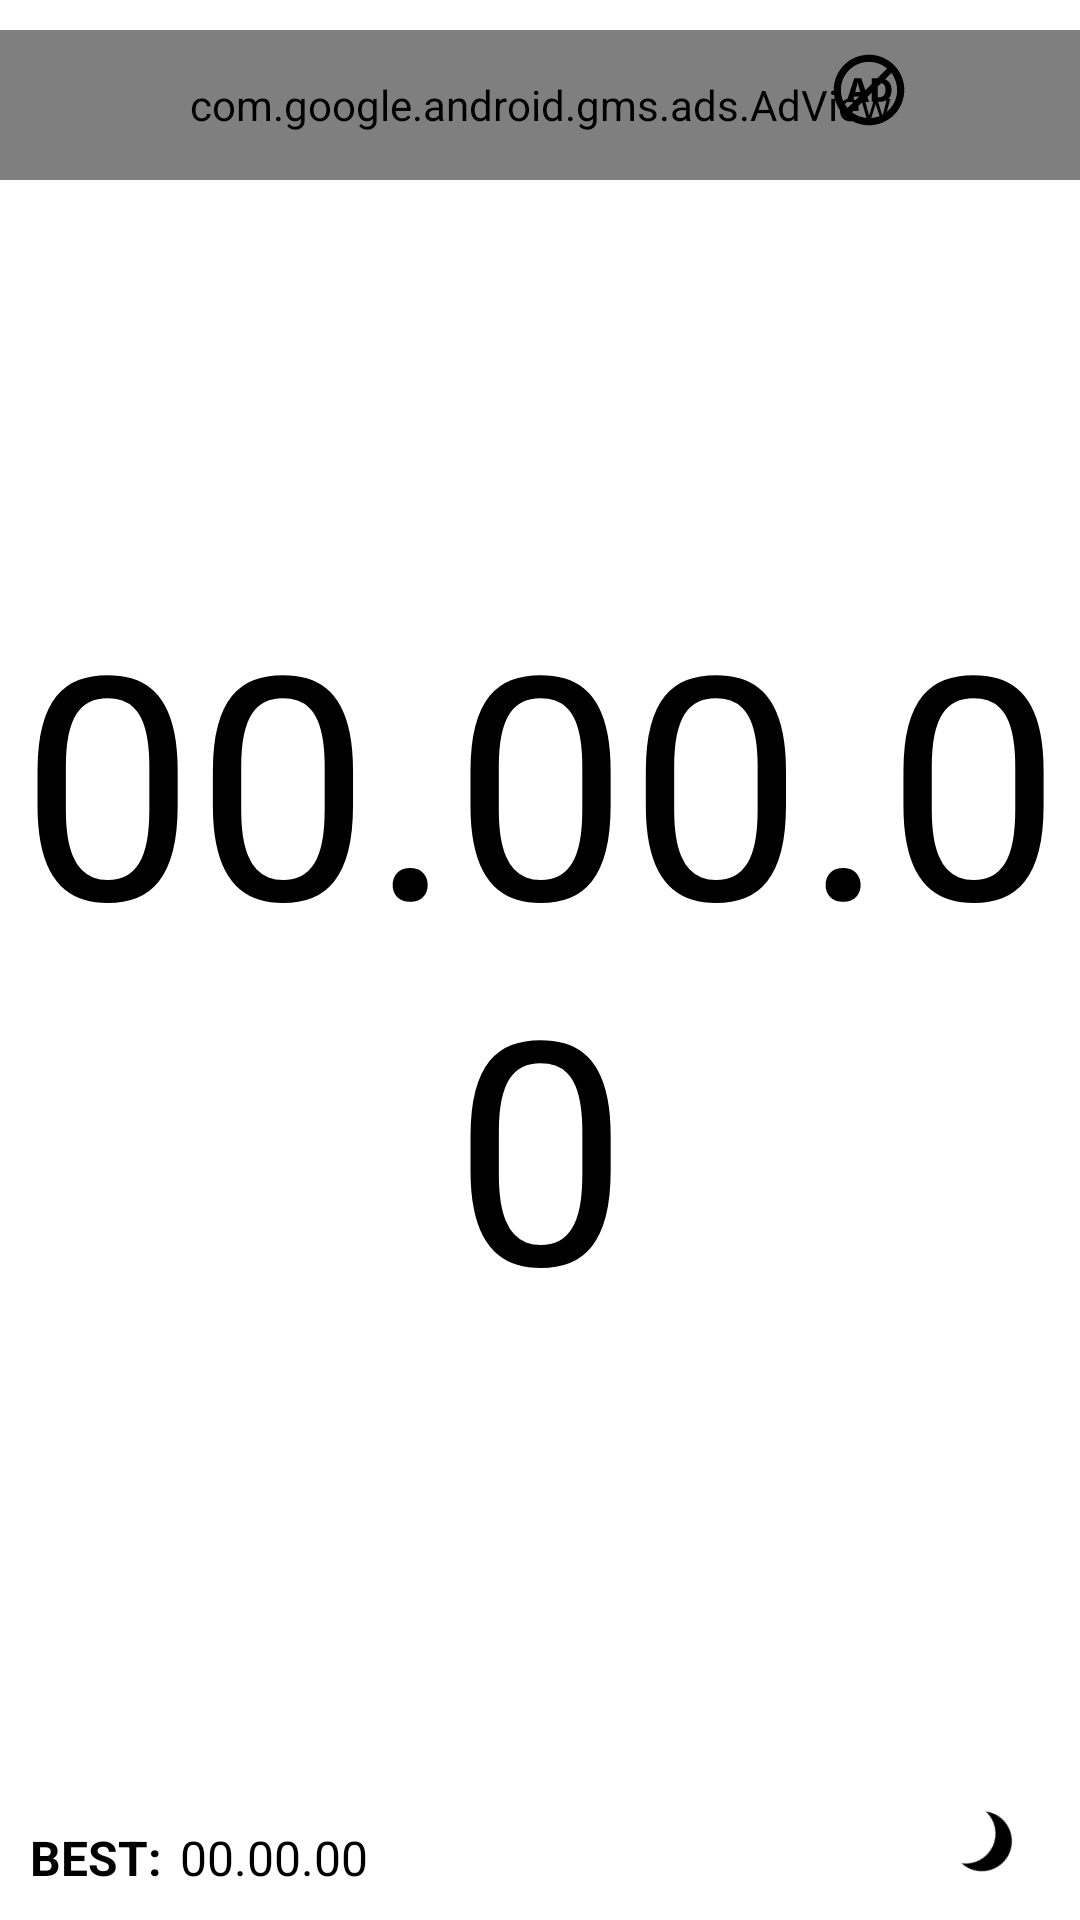

Android layout source for this screen:
<!-- AndroidManifest.xml: application theme Theme.CubikRubickTime -->
<!-- res/layout/activity_main.xml -->
<?xml version="1.0" encoding="utf-8"?>
<androidx.constraintlayout.widget.ConstraintLayout xmlns:android="http://schemas.android.com/apk/res/android"
    xmlns:app="http://schemas.android.com/apk/res-auto"
    xmlns:tools="http://schemas.android.com/tools"
    android:id="@+id/home_linear_layout"
    android:layout_width="match_parent"
    android:layout_height="match_parent"
    android:background="@color/black"
    tools:context=".ui.main.MainActivity">

    <TextView
        android:id="@+id/timeText"
        android:layout_width="0dp"
        android:layout_height="0dp"
        android:foregroundGravity="left|center_horizontal"
        android:gravity="center"
        android:text="00.00.00"
        android:textColor="@color/white"
        android:textSize="104sp"
        app:layout_constraintBottom_toBottomOf="parent"
        app:layout_constraintEnd_toEndOf="parent"
        app:layout_constraintStart_toStartOf="parent"
        app:layout_constraintTop_toTopOf="parent" />

    <LinearLayout
        android:layout_width="match_parent"
        android:layout_height="wrap_content"
        android:layout_marginStart="10dp"
        android:gravity="bottom|right"
        android:orientation="horizontal"
        android:paddingLeft="0dp"
        android:paddingBottom="10dp"
        android:weightSum="3"
        app:layout_constraintBottom_toBottomOf="@+id/timeText"
        app:layout_constraintStart_toStartOf="parent">

        <TextView
            android:layout_width="wrap_content"
            android:layout_height="wrap_content"
            android:gravity="bottom"
            android:text="@string/best"
            android:textColor="@color/white"
            android:textSize="16sp"
            android:textStyle="bold" />

        <TextView
            android:id="@+id/min_text_view"
            android:layout_width="wrap_content"
            android:layout_height="wrap_content"
            android:layout_marginLeft="6dp"
            android:layout_weight="3"
            android:text="00.00.00"
            android:textColor="@color/white"
            android:textSize="16sp" />

        <ImageButton
            android:id="@+id/theme_imageView"
            android:layout_width="30dp"
            android:layout_height="30dp"
            android:layout_marginRight="15dp"
            android:background="@android:color/transparent"
            android:foregroundGravity="right"
            android:rotation="25"
            app:srcCompat="@drawable/ic_day" />
    </LinearLayout>

    <LinearLayout
        android:id="@+id/linearLayout"
        android:layout_width="match_parent"
        android:layout_height="match_parent"
        android:orientation="vertical"
        android:weightSum="3"
        app:layout_constraintBottom_toBottomOf="parent"
        app:layout_constraintEnd_toEndOf="parent"
        app:layout_constraintHorizontal_bias="0.0"
        app:layout_constraintStart_toStartOf="parent"
        app:layout_constraintTop_toTopOf="parent"
        app:layout_constraintVertical_bias="0.0">

        <com.google.android.gms.ads.AdView
            android:id="@+id/adView"
            android:layout_width="match_parent"
            android:layout_height="50dp"
            android:layout_marginTop="10dp"
            android:visibility="visible"
            app:adSize="BANNER"
            app:adUnitId="ca-app-pub-2981423664535117/5354187896"
            tools:visibility="visible"></com.google.android.gms.ads.AdView>

    </LinearLayout>

    <LinearLayout
        android:id="@+id/recycler_view_linear_layout"
        android:layout_width="wrap_content"
        android:layout_height="match_parent"
        android:layout_marginStart="10dp"
        android:layout_marginBottom="40dp"
        android:clickable="false"
        android:orientation="vertical"
        android:weightSum="3"
        app:layout_constraintBottom_toBottomOf="parent"
        app:layout_constraintStart_toStartOf="parent"
        app:layout_constraintTop_toTopOf="parent">

        <androidx.recyclerview.widget.RecyclerView
            android:id="@+id/record_recycler_view"
            android:layout_width="90dp"
            android:layout_height="wrap_content"
            android:layout_marginLeft="0dp"
            android:layout_marginTop="10dp"
            android:layout_weight="3"
            android:clickable="true"
            android:focusable="true"
            android:scrollIndicators="right"
            android:scrollbars="vertical"
            android:verticalScrollbarPosition="right" />

    </LinearLayout>

    <ImageButton
        android:id="@+id/info_image_button"
        android:layout_width="30dp"
        android:layout_height="30dp"
        android:layout_marginTop="15dp"
        android:layout_marginRight="15dp"
        android:background="@android:color/transparent"
        android:foregroundGravity="right"
        app:layout_constraintEnd_toEndOf="parent"
        app:layout_constraintTop_toTopOf="parent"
        app:srcCompat="@drawable/ic_baseline_info_24" />

    <ImageButton
        android:id="@+id/info_image_button_no_ads"
        android:layout_width="30dp"
        android:layout_height="30dp"
        android:layout_marginTop="15dp"
        android:layout_marginRight="15dp"
        android:background="@android:color/transparent"
        android:foregroundGravity="right"
        android:visibility="invisible"
        app:layout_constraintEnd_toEndOf="parent"
        app:layout_constraintTop_toTopOf="parent"
        app:srcCompat="@drawable/ic_baseline_info_24"
        tools:visibility="invisible" />

    <ImageButton
        android:id="@+id/payImageButton"
        android:layout_width="51dp"
        android:layout_height="60dp"
        android:background="@android:color/transparent"
        app:layout_constraintEnd_toStartOf="@+id/info_image_button"
        app:layout_constraintTop_toTopOf="parent"
        app:srcCompat="@drawable/ic_ads" />

</androidx.constraintlayout.widget.ConstraintLayout>
<!-- resources referenced by this layout -->
<resources>
  <color name="black">#FFFFFFFF</color>
  <color name="white">#FF000000</color>
  <!-- drawable ic_ads (drawable) -->
  <vector android:height="24dp" android:viewportHeight="1000"
      android:viewportWidth="1000" android:width="24dp" xmlns:android="http://schemas.android.com/apk/res/android">
      <path android:fillColor="#000000" android:pathData="M846.5,846.5c-191.3,191.4 -501.6,191.4 -693,0c-191.3,-191.3 -191.3,-501.6 0,-692.9c191.4,-191.4 501.6,-191.4 693,0C1037.8,344.9 1037.8,655.1 846.5,846.5zM223.6,223.6c-144.5,144.5 -152,373.8 -23,527.4l161.2,-161.2H292l-19.8,75.3h-84.2l106.8,-327.6h99l54.2,166.1l91.9,-91.9v-74.2H614L751,200.5C597.3,71.5 368.1,79.1 223.6,223.6zM378,529l-7.4,-27.7c-9.2,-32.6 -18.1,-71.8 -27.3,-105.3h-1.8c-8.3,34.3 -17.6,72.7 -26.4,105.3l-7.4,27.7H378zM670.8,404.2l-48.2,48.2v148.7h11.1c55.5,0 94.8,-24.1 94.8,-102C728.5,440.2 705.9,413.7 670.8,404.2zM811.1,263.9l-87.9,88c55.8,21.4 89.9,68.1 89.9,147.3c0,113.9 -69.4,165.3 -169.7,165.3H539.8V535.2l-61.5,61.5l22.2,68.3h-87l-0.7,-2.9l-149,148.9c153.3,116.6 372.7,105.3 512.6,-34.7C916.4,636.5 927.7,417.1 811.1,263.9z"/>
  </vector>
  <!-- drawable ic_day (drawable) -->
  <vector xmlns:android="http://schemas.android.com/apk/res/android"
      android:width="24dp"
      android:height="24dp"
      android:tint="#000000"
      android:viewportWidth="24"
      android:viewportHeight="24">
      <path
          android:fillColor="#000000"
          android:pathData="M9,2c-1.05,0 -2.05,0.16 -3,0.46 4.06,1.27 7,5.06 7,9.54 0,4.48 -2.94,8.27 -7,9.54 0.95,0.3 1.95,0.46 3,0.46 5.52,0 10,-4.48 10,-10S14.52,2 9,2z"/>
  </vector>
  <string name="best">BEST:</string>
  <style name="Theme.CubikRubickTime" parent="Theme.MaterialComponents.DayNight.NoActionBar">
          
          <item name="colorPrimary">@color/purple_500</item>
          <item name="colorPrimaryVariant">@color/purple_700</item>
          <item name="colorOnPrimary">@color/white</item>
          
          <item name="colorSecondary">@color/teal_200</item>
          <item name="colorSecondaryVariant">@color/teal_700</item>
          <item name="colorOnSecondary">@color/black</item>
          <item name="android:navigationBarColor">@color/black</item>
          <item name="android:windowFullscreen">true</item>
          
          <item name="android:statusBarColor">@color/black</item>
          <item name="android:windowTranslucentStatus">true</item>
  
          
      </style>
  <color name="purple_500">#FF6200EE</color>
  <color name="purple_700">#FF3700B3</color>
  <color name="teal_200">#FF03DAC5</color>
  <color name="teal_700">#FF018786</color>
</resources>
